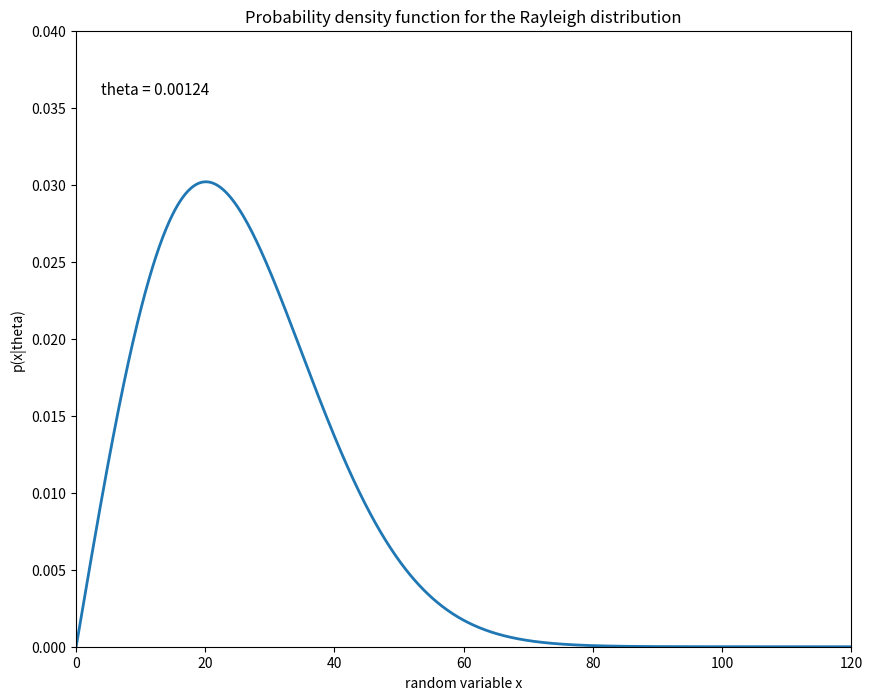

The matplotlib source for this figure:
# -*- coding: utf-8 -*-

import os
import numpy as np
from matplotlib import pyplot as plt

def comp_theta_mle(d):
    """
    Computes the Maximum Likelihood Estimate for a given 1D training
    dataset for a Rayleigh distribution.
    
    """
    theta = len(d) / sum([x**2  for x in d])
    return theta    
    
def likelihood_ray(x, theta):
    """
    Computes the class-conditional probability for an univariate
    Rayleigh distribution
    
    """
    return 2*theta*x*np.exp(-theta*(x**2))

training_data = [12, 17, 20, 24, 25, 30, 32, 50]

theta = comp_theta_mle(training_data)

print("Theta MLE:", theta)

# Plot Probability Density Function
from matplotlib import pyplot as plt

x_range = np.arange(0, 150, 0.1)
y_range = [likelihood_ray(x, theta) for x in x_range]

plt.figure(figsize=(10,8))
plt.plot(x_range, y_range, lw=2)
plt.title('Probability density function for the Rayleigh distribution')
plt.ylabel('p(x|theta)')

ftext = 'theta = {:.5f}'.format(theta)
plt.figtext(.15,.8, ftext, fontsize=11, ha='left')


plt.ylim([0,0.04])
plt.xlim([0,120])
plt.xlabel('random variable x')

plt.show()

os.system("pause")